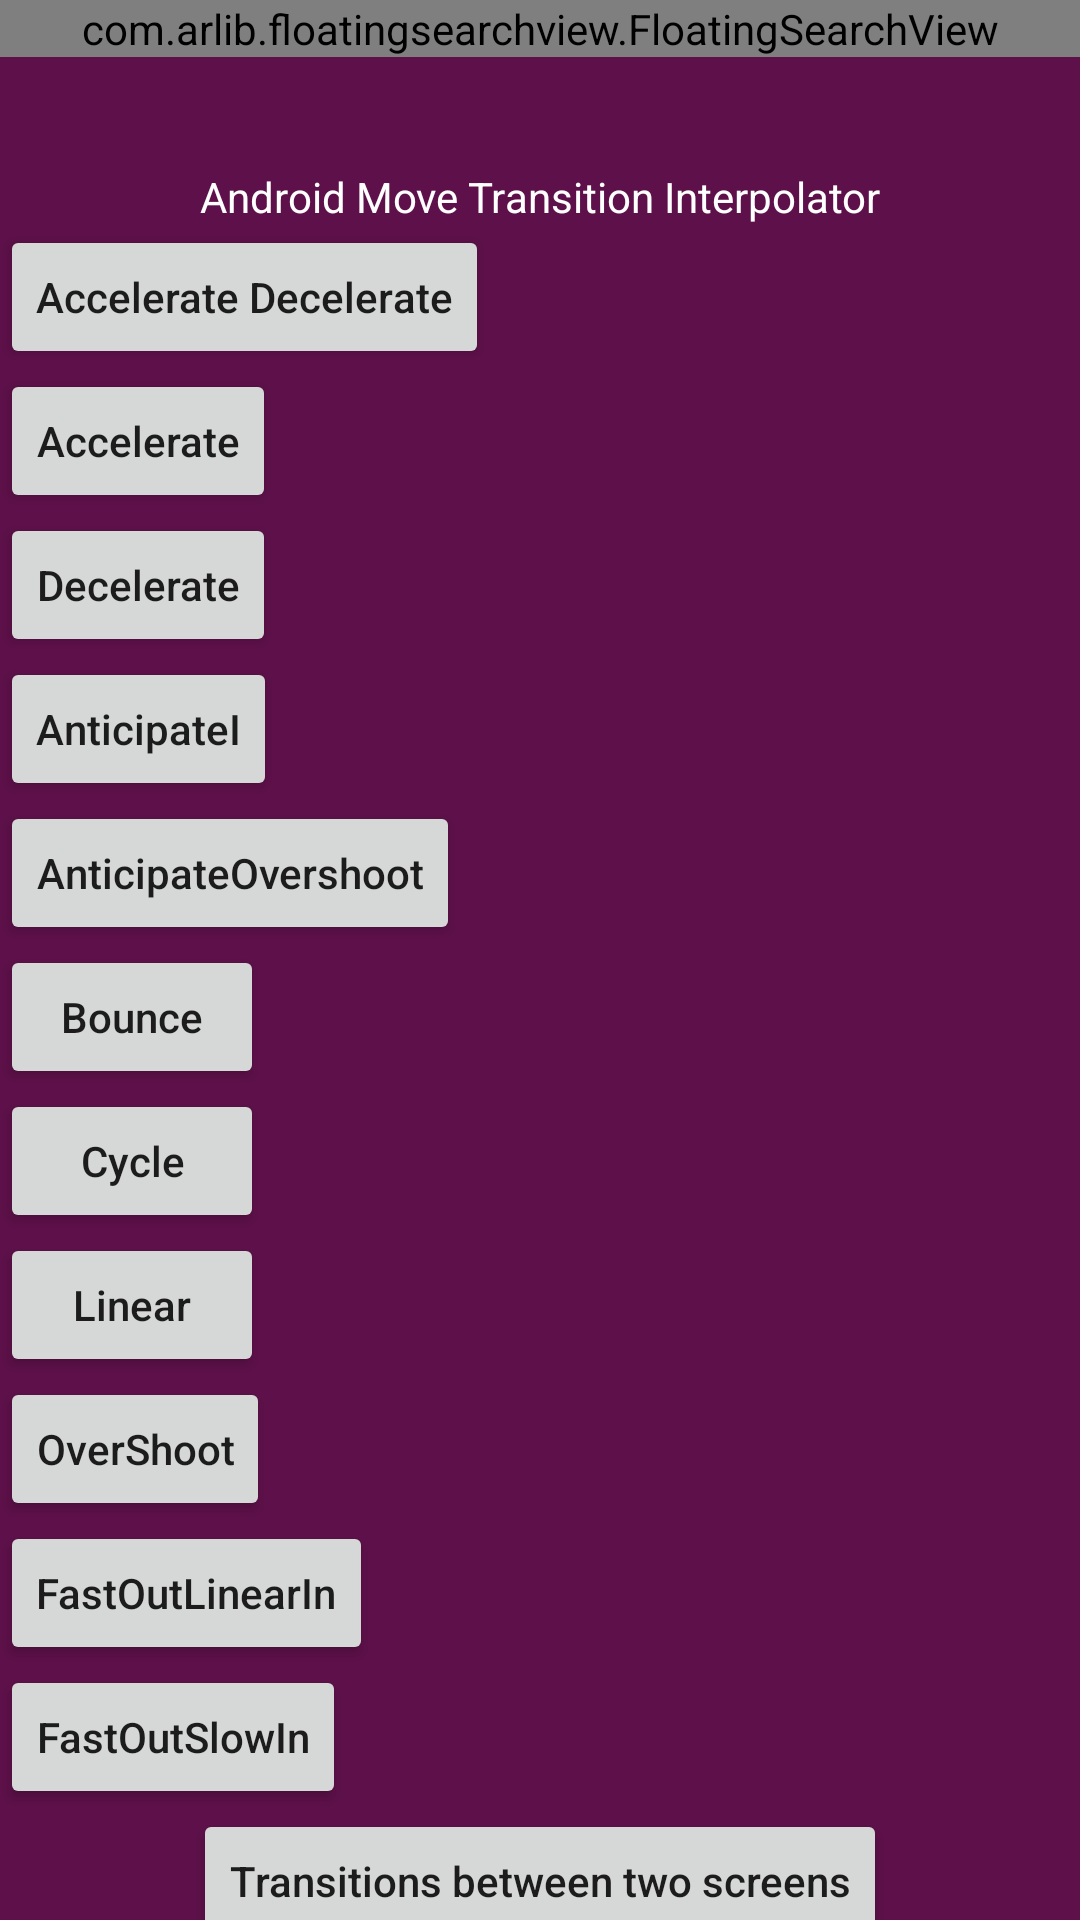

Layout XML and referenced resources for this Android screen:
<!-- AndroidManifest.xml: application theme AppThemeLight -->
<!-- res/layout/activity_main.xml -->
<?xml version="1.0" encoding="utf-8"?>
<RelativeLayout xmlns:android="http://schemas.android.com/apk/res/android"
    xmlns:app="http://schemas.android.com/apk/res-auto"
    xmlns:tools="http://schemas.android.com/tools"
    android:id="@+id/parent_view"
    android:layout_width="match_parent"
    android:layout_height="match_parent"
    android:fitsSystemWindows="true"
    tools:context=".ui.main.MainActivity">

    <androidx.coordinatorlayout.widget.CoordinatorLayout
        android:layout_width="match_parent"
        android:layout_height="match_parent"
        android:fitsSystemWindows="true">

        <com.google.android.material.appbar.AppBarLayout
            android:id="@+id/app_bar"
            android:layout_width="match_parent"
            android:layout_height="wrap_content"
            android:theme="@style/TextAppearance.AppCompat.Widget.ActionBar.Menu">

            <View
                android:layout_width="match_parent"
                android:layout_height="@dimen/dp_56"
                app:layout_scrollFlags="scroll|exitUntilCollapsed" />

        </com.google.android.material.appbar.AppBarLayout>

        <androidx.core.widget.NestedScrollView
            android:layout_width="match_parent"
            android:layout_height="match_parent"
            android:background="?attr/colorPrimary"
            app:layout_behavior="@string/appbar_scrolling_view_behavior">

            <LinearLayout
                android:id="@+id/root_container"
                android:layout_width="match_parent"
                android:layout_height="wrap_content"
                android:orientation="vertical">

                <TextView
                    android:layout_width="match_parent"
                    android:layout_height="wrap_content"
                    android:gravity="center"
                    android:text="@string/easing_type"
                    android:textColor="#FFFFFF" />

                <androidx.appcompat.widget.AppCompatButton
                    android:id="@+id/btn_accelerate_decelerate"
                    android:layout_width="wrap_content"
                    android:layout_height="wrap_content"
                    android:text="@string/accelerate_decelerate"
                    android:textAllCaps="false" />

                <androidx.appcompat.widget.AppCompatButton
                    android:id="@+id/btn_accelerate"
                    android:layout_width="wrap_content"
                    android:layout_height="wrap_content"
                    android:text="@string/accelerate"
                    android:textAllCaps="false" />

                <androidx.appcompat.widget.AppCompatButton
                    android:id="@+id/btn_decelerate"
                    android:layout_width="wrap_content"
                    android:layout_height="wrap_content"
                    android:text="@string/decelerate"
                    android:textAllCaps="false" />

                <androidx.appcompat.widget.AppCompatButton
                    android:id="@+id/btn_anticipate"
                    android:layout_width="wrap_content"
                    android:layout_height="wrap_content"
                    android:text="@string/anticipate"
                    android:textAllCaps="false" />

                <androidx.appcompat.widget.AppCompatButton
                    android:id="@+id/btn_anticipate_overshoot"
                    android:layout_width="wrap_content"
                    android:layout_height="wrap_content"
                    android:text="@string/anticipate_overshoot"
                    android:textAllCaps="false" />

                <androidx.appcompat.widget.AppCompatButton
                    android:id="@+id/btn_bounce"
                    android:layout_width="wrap_content"
                    android:layout_height="wrap_content"
                    android:text="@string/bounce"
                    android:textAllCaps="false" />

                <androidx.appcompat.widget.AppCompatButton
                    android:id="@+id/btn_cycle"
                    android:layout_width="wrap_content"
                    android:layout_height="wrap_content"
                    android:text="@string/cycle"
                    android:textAllCaps="false" />

                <androidx.appcompat.widget.AppCompatButton
                    android:id="@+id/btn_linear"
                    android:layout_width="wrap_content"
                    android:layout_height="wrap_content"
                    android:text="@string/linear"
                    android:textAllCaps="false" />

                <androidx.appcompat.widget.AppCompatButton
                    android:id="@+id/btn_over_shoot"
                    android:layout_width="wrap_content"
                    android:layout_height="wrap_content"
                    android:text="@string/over_shoot"
                    android:textAllCaps="false" />

                <androidx.appcompat.widget.AppCompatButton
                    android:id="@+id/btn_fast_out_linear_in"
                    android:layout_width="wrap_content"
                    android:layout_height="wrap_content"
                    android:text="@string/fast_out_linear_in"
                    android:textAllCaps="false" />

                <androidx.appcompat.widget.AppCompatButton
                    android:id="@+id/btn_fast_out_slow_in"
                    android:layout_width="wrap_content"
                    android:layout_height="wrap_content"
                    android:text="@string/fast_out_slow_in"
                    android:textAllCaps="false" />

                <androidx.appcompat.widget.AppCompatButton
                    android:id="@+id/btn_transition_screen"
                    android:layout_width="wrap_content"
                    android:layout_height="wrap_content"
                    android:layout_gravity="center"
                    android:text="@string/transitions_between_two_screens"
                    android:textAllCaps="false" />
            </LinearLayout>
        </androidx.core.widget.NestedScrollView>

    </androidx.coordinatorlayout.widget.CoordinatorLayout>

    <com.arlib.floatingsearchview.FloatingSearchView
        android:id="@+id/floating_search_view"
        android:layout_width="match_parent"
        android:layout_height="wrap_content"
        app:floatingSearch_close_search_on_keyboard_dismiss="false"
        app:floatingSearch_dimBackground="false"
        app:floatingSearch_dismissOnOutsideTouch="true"
        app:floatingSearch_leftActionMode="showHamburger"
        app:floatingSearch_menu="@menu/menu_search_view"
        app:floatingSearch_searchHint="Search..."
        app:floatingSearch_showSearchKey="true"
        app:floatingSearch_suggestionsListAnimDuration="250" />
</RelativeLayout>
<!-- resources referenced by this layout -->
<resources>
  <dimen name="dp_56">56dp</dimen>
  <string name="accelerate">Accelerate</string>
  <string name="accelerate_decelerate">Accelerate Decelerate</string>
  <string name="anticipate">AnticipateI</string>
  <string name="anticipate_overshoot">AnticipateOvershoot</string>
  <string name="bounce">Bounce</string>
  <string name="cycle">Cycle</string>
  <string name="decelerate">Decelerate</string>
  <string name="easing_type">Android Move Transition Interpolator</string>
  <string name="fast_out_linear_in">FastOutLinearIn</string>
  <string name="fast_out_slow_in">FastOutSlowIn</string>
  <string name="linear">Linear</string>
  <string name="over_shoot">OverShoot</string>
  <string name="transitions_between_two_screens">Transitions between two screens</string>
  <style name="AppThemeLight" parent="Theme.AppCompat.Light.DarkActionBar">
          <item name="colorPrimary">@color/colorPrimary</item>
          <item name="colorPrimaryDark">@color/colorPrimaryVariant</item>
  
          <item name="colorAccent">@color/colorAccent</item>
  
          <item name="windowActionBar">false</item>
          <item name="windowNoTitle">true</item>
      </style>
  <color name="colorPrimary">#5D1049</color>
  <color name="colorPrimaryVariant">#4E0D3A</color>
  <color name="colorAccent">#D81B60</color>
</resources>
